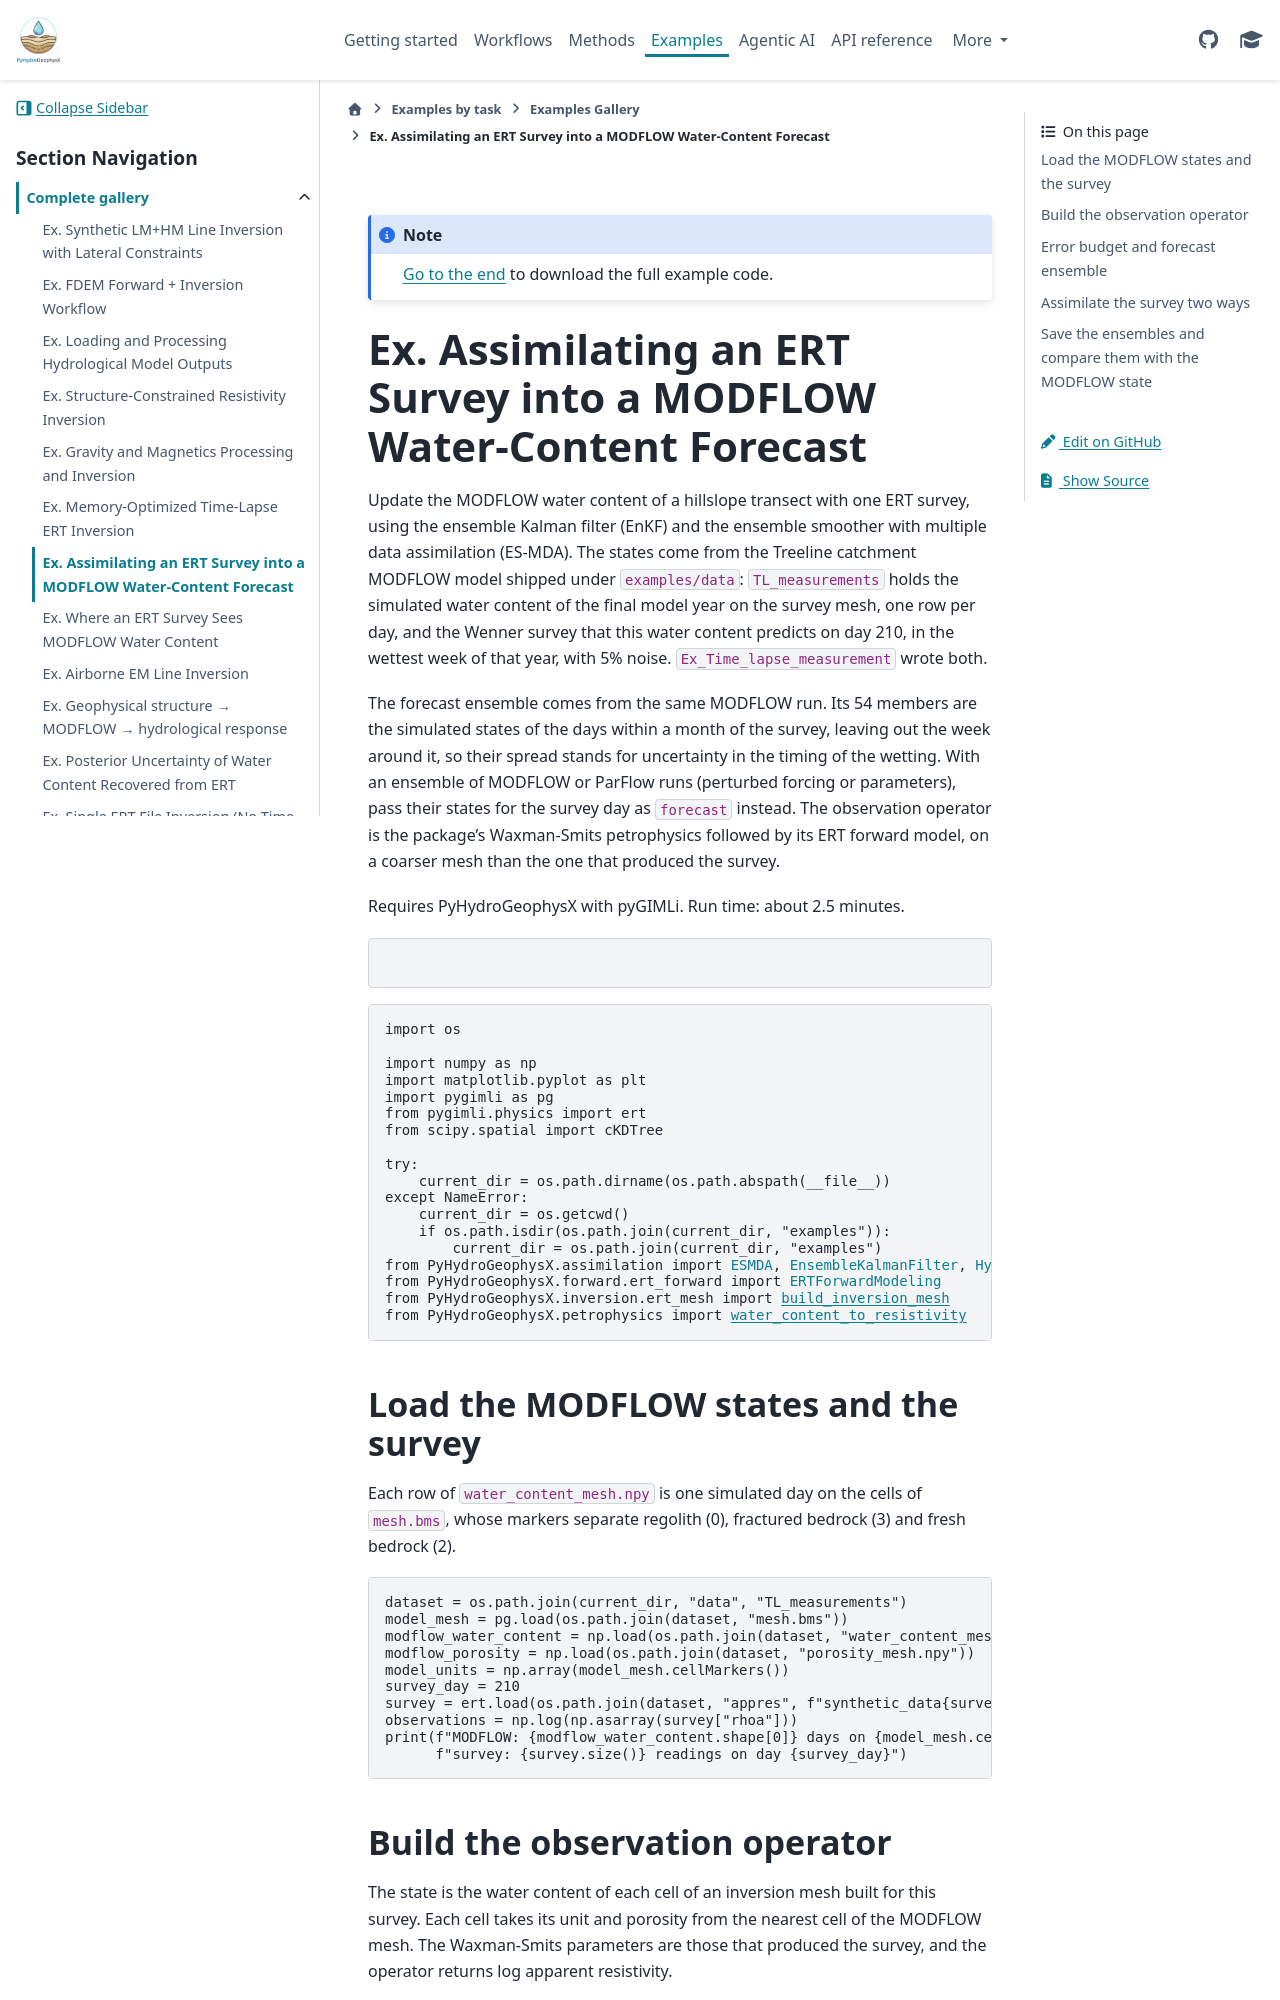

repository: geohang/PyHydroGeophysX · page: auto_examples/Ex_ensemble_assimilation.html · generator: sphinx


.. DO NOT EDIT.
.. THIS FILE WAS AUTOMATICALLY GENERATED BY SPHINX-GALLERY.
.. TO MAKE CHANGES, EDIT THE SOURCE PYTHON FILE:
.. "auto_examples\Ex_ensemble_assimilation.py"
.. LINE NUMBERS ARE GIVEN BELOW.

.. only:: html

    .. note::
        :class: sphx-glr-download-link-note

        :ref:`Go to the end <sphx_glr_download_auto_examples_Ex_ensemble_assimilation.py>`
        to download the full example code.

.. rst-class:: sphx-glr-example-title

.. _sphx_glr_auto_examples_Ex_ensemble_assimilation.py:

Ex. Assimilating an ERT Survey into a MODFLOW Water-Content Forecast
======================================================================

Update the MODFLOW water content of a hillslope transect with one ERT survey,
using the ensemble Kalman filter (EnKF) and the ensemble smoother with multiple
data assimilation (ES-MDA). The states come from the Treeline catchment MODFLOW
model shipped under ``examples/data``: ``TL_measurements`` holds the simulated
water content of the final model year on the survey mesh, one row per day, and
the Wenner survey that this water content predicts on day 210, in the wettest
week of that year, with 5% noise. ``Ex_Time_lapse_measurement`` wrote both.

The forecast ensemble comes from the same MODFLOW run. Its 54 members are the
simulated states of the days within a month of the survey, leaving out the week
around it, so their spread stands for uncertainty in the timing of the
wetting. With an ensemble of MODFLOW or ParFlow runs (perturbed forcing or
parameters), pass their states for the survey day as ``forecast`` instead. The
observation operator is the package's Waxman-Smits petrophysics followed by its
ERT forward model, on a coarser mesh than the one that produced the survey.

Requires PyHydroGeophysX with pyGIMLi. Run time: about 2.5 minutes.

.. GENERATED FROM PYTHON SOURCE LINES 22-23

.. code-block:: Python
   :dedent: 1



.. GENERATED FROM PYTHON SOURCE LINES 25-44

.. code-block:: Python

    import os

    import numpy as np
    import matplotlib.pyplot as plt
    import pygimli as pg
    from pygimli.physics import ert
    from scipy.spatial import cKDTree

    try:
        current_dir = os.path.dirname(os.path.abspath(__file__))
    except NameError:
        current_dir = os.getcwd()
        if os.path.isdir(os.path.join(current_dir, "examples")):
            current_dir = os.path.join(current_dir, "examples")
    from PyHydroGeophysX.assimilation import ESMDA, EnsembleKalmanFilter, HydroGeophysObsOperator
    from PyHydroGeophysX.forward.ert_forward import ERTForwardModeling
    from PyHydroGeophysX.inversion.ert_mesh import build_inversion_mesh
    from PyHydroGeophysX.petrophysics import water_content_to_resistivity


.. GENERATED FROM PYTHON SOURCE LINES 45-50

Load the MODFLOW states and the survey
--------------------------------------
Each row of ``water_content_mesh.npy`` is one simulated day on the cells of
``mesh.bms``, whose markers separate regolith (0), fractured bedrock (3) and
fresh bedrock (2).

.. GENERATED FROM PYTHON SOURCE LINES 52-63

.. code-block:: Python

    dataset = os.path.join(current_dir, "data", "TL_measurements")
    model_mesh = pg.load(os.path.join(dataset, "mesh.bms"))
    modflow_water_content = np.load(os.path.join(dataset, "water_content_mesh.npy"), mmap_mode="r")
    modflow_porosity = np.load(os.path.join(dataset, "porosity_mesh.npy"))
    model_units = np.array(model_mesh.cellMarkers())
    survey_day = 210
    survey = ert.load(os.path.join(dataset, "appres", f"synthetic_data{survey_day}.dat"))
    observations = np.log(np.asarray(survey["rhoa"]))
    print(f"MODFLOW: {modflow_water_content.shape[0]} days on {model_mesh.cellCount()} cells; "
          f"survey: {survey.size()} readings on day {survey_day}")


.. GENERATED FROM PYTHON SOURCE LINES 64-70
